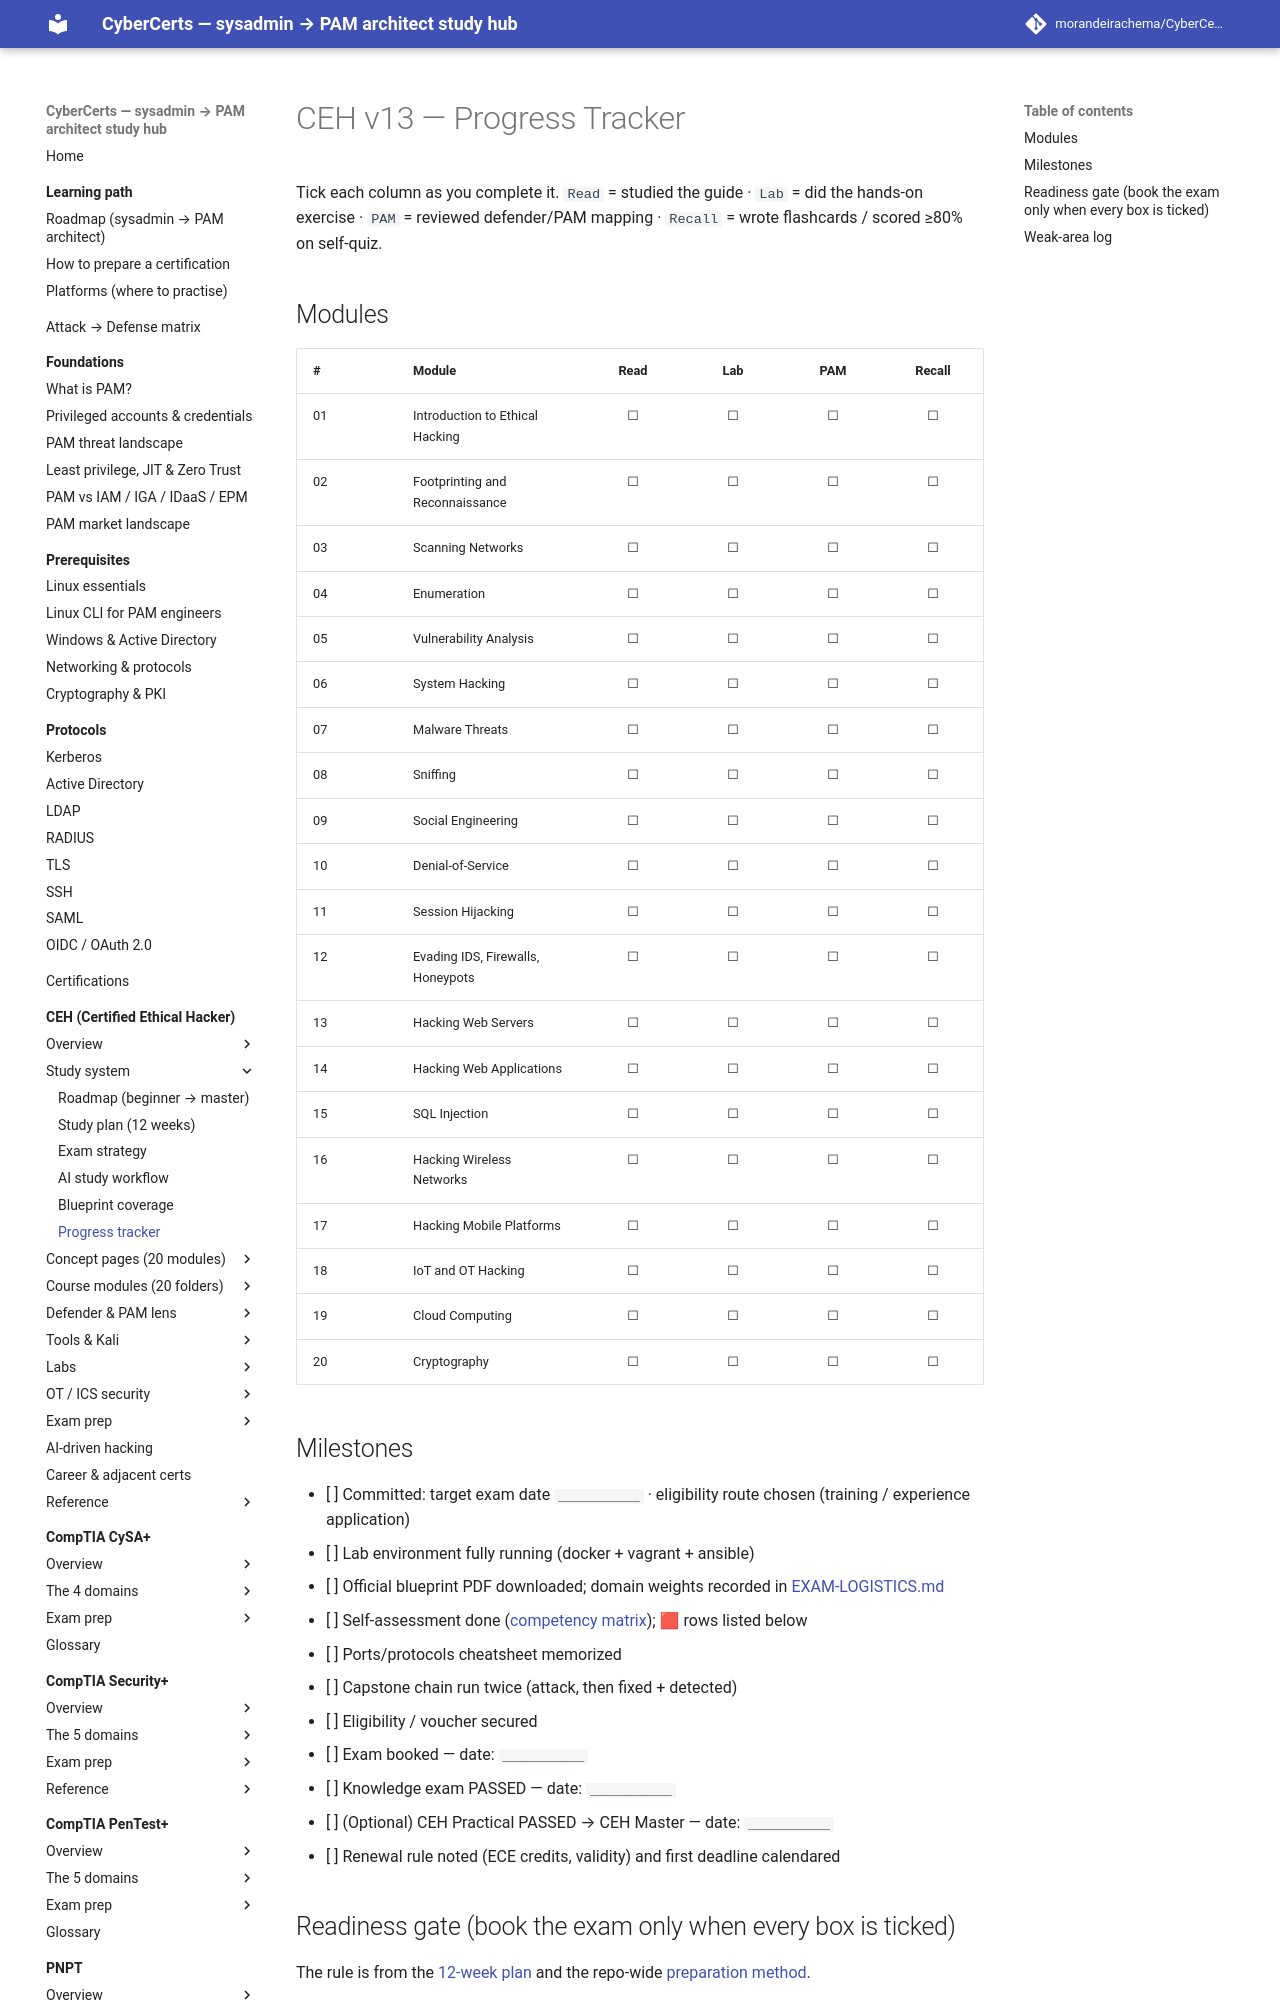

repository: morandeirachema/CyberCerts · page: certs/ceh/PROGRESS/index.html · generator: mkdocs

# CEH v13 — Progress Tracker

Tick each column as you complete it. `Read` = studied the guide · `Lab` = did the hands-on exercise · `PAM` = reviewed defender/PAM mapping · `Recall` = wrote flashcards / scored ≥80% on self-quiz.

## Modules

| # | Module | Read | Lab | PAM | Recall |
|---|---|:--:|:--:|:--:|:--:|
| 01 | Introduction to Ethical Hacking | ☐ | ☐ | ☐ | ☐ |
| 02 | Footprinting and Reconnaissance | ☐ | ☐ | ☐ | ☐ |
| 03 | Scanning Networks | ☐ | ☐ | ☐ | ☐ |
| 04 | Enumeration | ☐ | ☐ | ☐ | ☐ |
| 05 | Vulnerability Analysis | ☐ | ☐ | ☐ | ☐ |
| 06 | System Hacking | ☐ | ☐ | ☐ | ☐ |
| 07 | Malware Threats | ☐ | ☐ | ☐ | ☐ |
| 08 | Sniffing | ☐ | ☐ | ☐ | ☐ |
| 09 | Social Engineering | ☐ | ☐ | ☐ | ☐ |
| 10 | Denial-of-Service | ☐ | ☐ | ☐ | ☐ |
| 11 | Session Hijacking | ☐ | ☐ | ☐ | ☐ |
| 12 | Evading IDS, Firewalls, Honeypots | ☐ | ☐ | ☐ | ☐ |
| 13 | Hacking Web Servers | ☐ | ☐ | ☐ | ☐ |
| 14 | Hacking Web Applications | ☐ | ☐ | ☐ | ☐ |
| 15 | SQL Injection | ☐ | ☐ | ☐ | ☐ |
| 16 | Hacking Wireless Networks | ☐ | ☐ | ☐ | ☐ |
| 17 | Hacking Mobile Platforms | ☐ | ☐ | ☐ | ☐ |
| 18 | IoT and OT Hacking | ☐ | ☐ | ☐ | ☐ |
| 19 | Cloud Computing | ☐ | ☐ | ☐ | ☐ |
| 20 | Cryptography | ☐ | ☐ | ☐ | ☐ |

## Milestones

- [ ] Committed: target exam date `__________` · eligibility route chosen (training / experience application)
- [ ] Lab environment fully running (docker + vagrant + ansible)
- [ ] Official blueprint PDF downloaded; domain weights recorded in [EXAM-LOGISTICS.md](EXAM-LOGISTICS.md)
- [ ] Self-assessment done ([competency matrix](ROADMAP.md#where-are-you--competency-self-assessment)); 🟥 rows listed below
- [ ] Ports/protocols cheatsheet memorized
- [ ] Capstone chain run twice (attack, then fixed + detected)
- [ ] Eligibility / voucher secured
- [ ] Exam booked — date: `__________`
- [ ] Knowledge exam PASSED — date: `__________`
- [ ] (Optional) CEH Practical PASSED → CEH Master — date: `__________`
- [ ] Renewal rule noted (ECE credits, validity) and first deadline calendared
